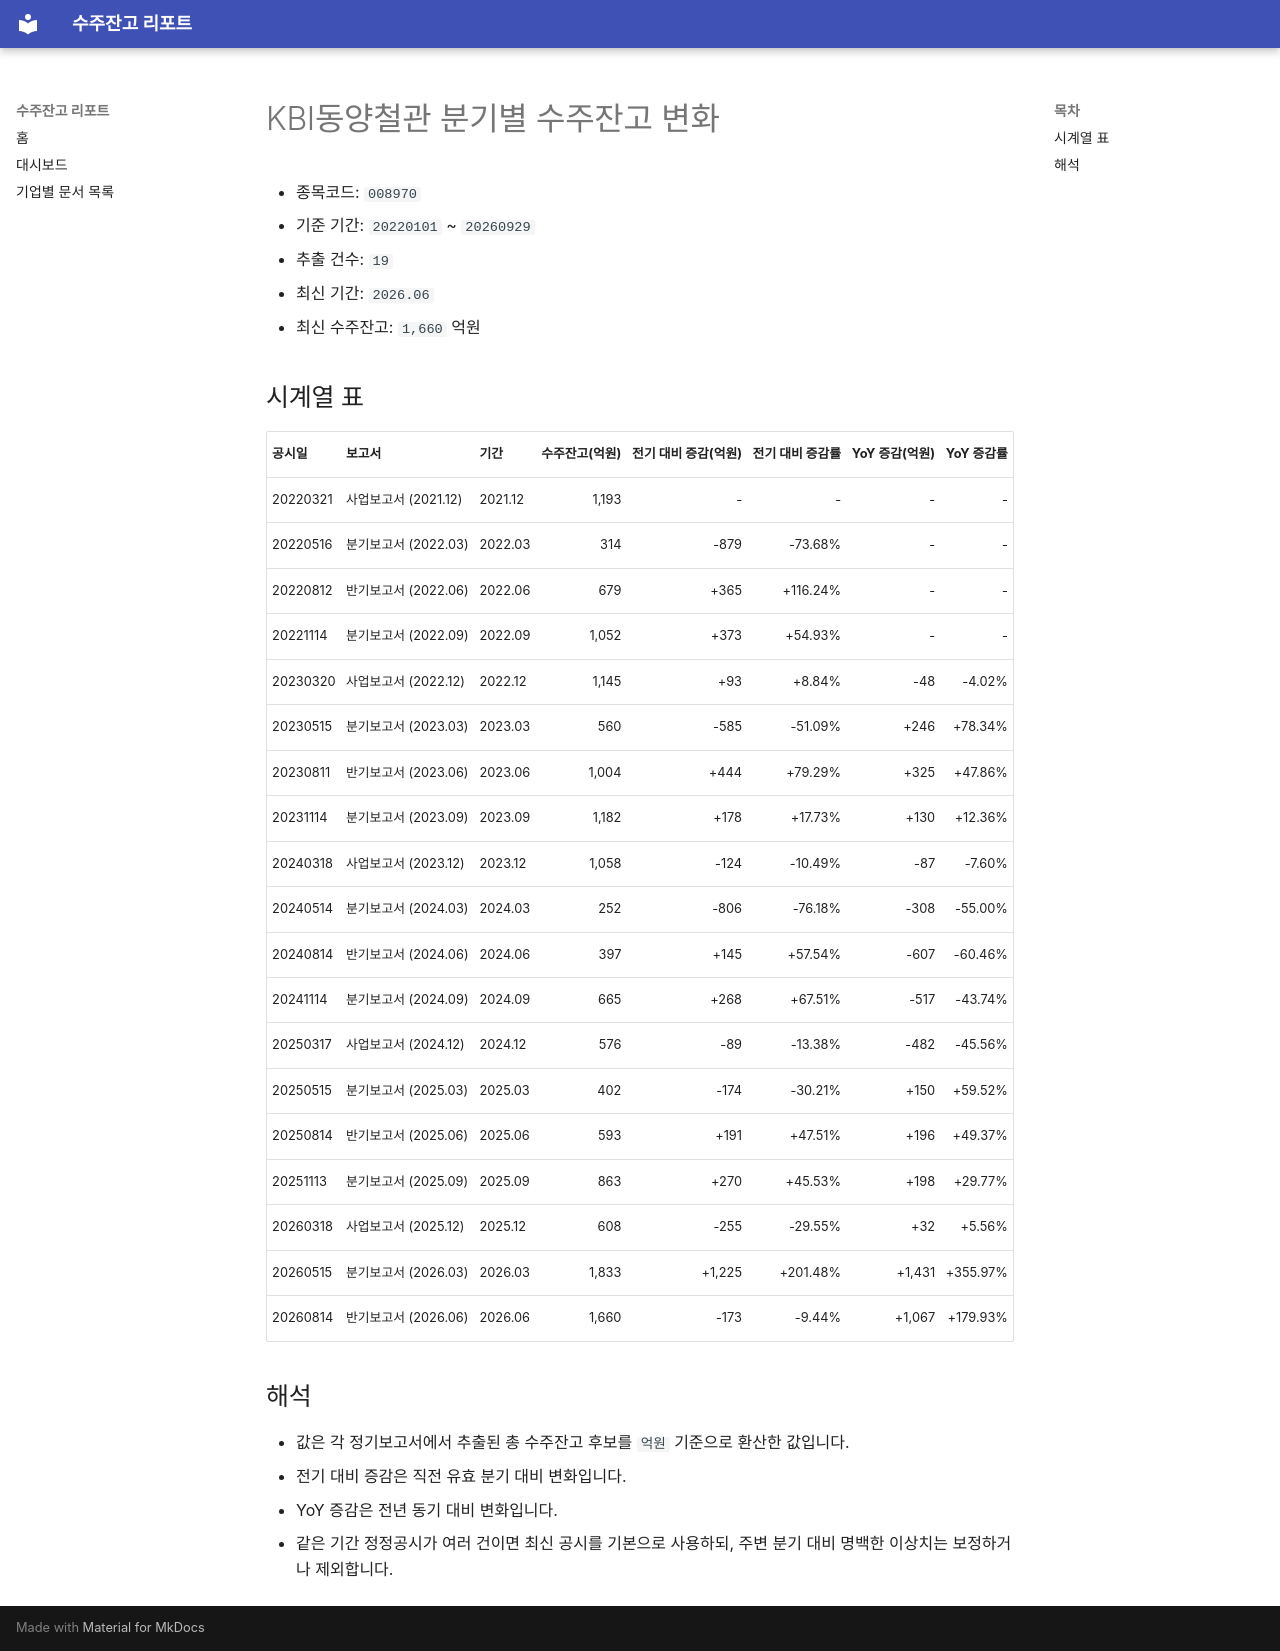

repository: agent-jaden/order-backlog-dashboard · page: companies/KBI동양철관_수주잔고(008970)/index.html · generator: mkdocs

# KBI동양철관 분기별 수주잔고 변화

- 종목코드: `008970`
- 기준 기간: `20220101` ~ `20260929`
- 추출 건수: `19`
- 최신 기간: `2026.06`
- 최신 수주잔고: `1,660` 억원

## 시계열 표

| 공시일 | 보고서 | 기간 | 수주잔고(억원) | 전기 대비 증감(억원) | 전기 대비 증감률 | YoY 증감(억원) | YoY 증감률 |
| --- | --- | --- | ---: | ---: | ---: | ---: | ---: |
| 20220321 | 사업보고서 (2021.12) | 2021.12 | 1,193 | - | - | - | - |
| 20220516 | 분기보고서 (2022.03) | 2022.03 | 314 | -879 | -73.68% | - | - |
| 20220812 | 반기보고서 (2022.06) | 2022.06 | 679 | +365 | +116.24% | - | - |
| 20221114 | 분기보고서 (2022.09) | 2022.09 | 1,052 | +373 | +54.93% | - | - |
| 20230320 | 사업보고서 (2022.12) | 2022.12 | 1,145 | +93 | +8.84% | -48 | -4.02% |
| 20230515 | 분기보고서 (2023.03) | 2023.03 | 560 | -585 | -51.09% | +246 | +78.34% |
| 20230811 | 반기보고서 (2023.06) | 2023.06 | 1,004 | +444 | +79.29% | +325 | +47.86% |
| 20231114 | 분기보고서 (2023.09) | 2023.09 | 1,182 | +178 | +17.73% | +130 | +12.36% |
| 20240318 | 사업보고서 (2023.12) | 2023.12 | 1,058 | -124 | -10.49% | -87 | -7.60% |
| 20240514 | 분기보고서 (2024.03) | 2024.03 | 252 | -806 | -76.18% | -308 | -55.00% |
| 20240814 | 반기보고서 (2024.06) | 2024.06 | 397 | +145 | +57.54% | -607 | -60.46% |
| 20241114 | 분기보고서 (2024.09) | 2024.09 | 665 | +268 | +67.51% | -517 | -43.74% |
| 20250317 | 사업보고서 (2024.12) | 2024.12 | 576 | -89 | -13.38% | -482 | -45.56% |
| 20250515 | 분기보고서 (2025.03) | 2025.03 | 402 | -174 | -30.21% | +150 | +59.52% |
| 20250814 | 반기보고서 (2025.06) | 2025.06 | 593 | +191 | +47.51% | +196 | +49.37% |
| 20251113 | 분기보고서 (2025.09) | 2025.09 | 863 | +270 | +45.53% | +198 | +29.77% |
| 20260318 | 사업보고서 (2025.12) | 2025.12 | 608 | -255 | -29.55% | +32 | +5.56% |
| 20260515 | 분기보고서 (2026.03) | 2026.03 | 1,833 | +1,225 | +201.48% | +1,431 | +355.97% |
| 20260814 | 반기보고서 (2026.06) | 2026.06 | 1,660 | -173 | -9.44% | +1,067 | +179.93% |

## 해석

- 값은 각 정기보고서에서 추출된 총 수주잔고 후보를 `억원` 기준으로 환산한 값입니다.
- 전기 대비 증감은 직전 유효 분기 대비 변화입니다.
- YoY 증감은 전년 동기 대비 변화입니다.
- 같은 기간 정정공시가 여러 건이면 최신 공시를 기본으로 사용하되, 주변 분기 대비 명백한 이상치는 보정하거나 제외합니다.
